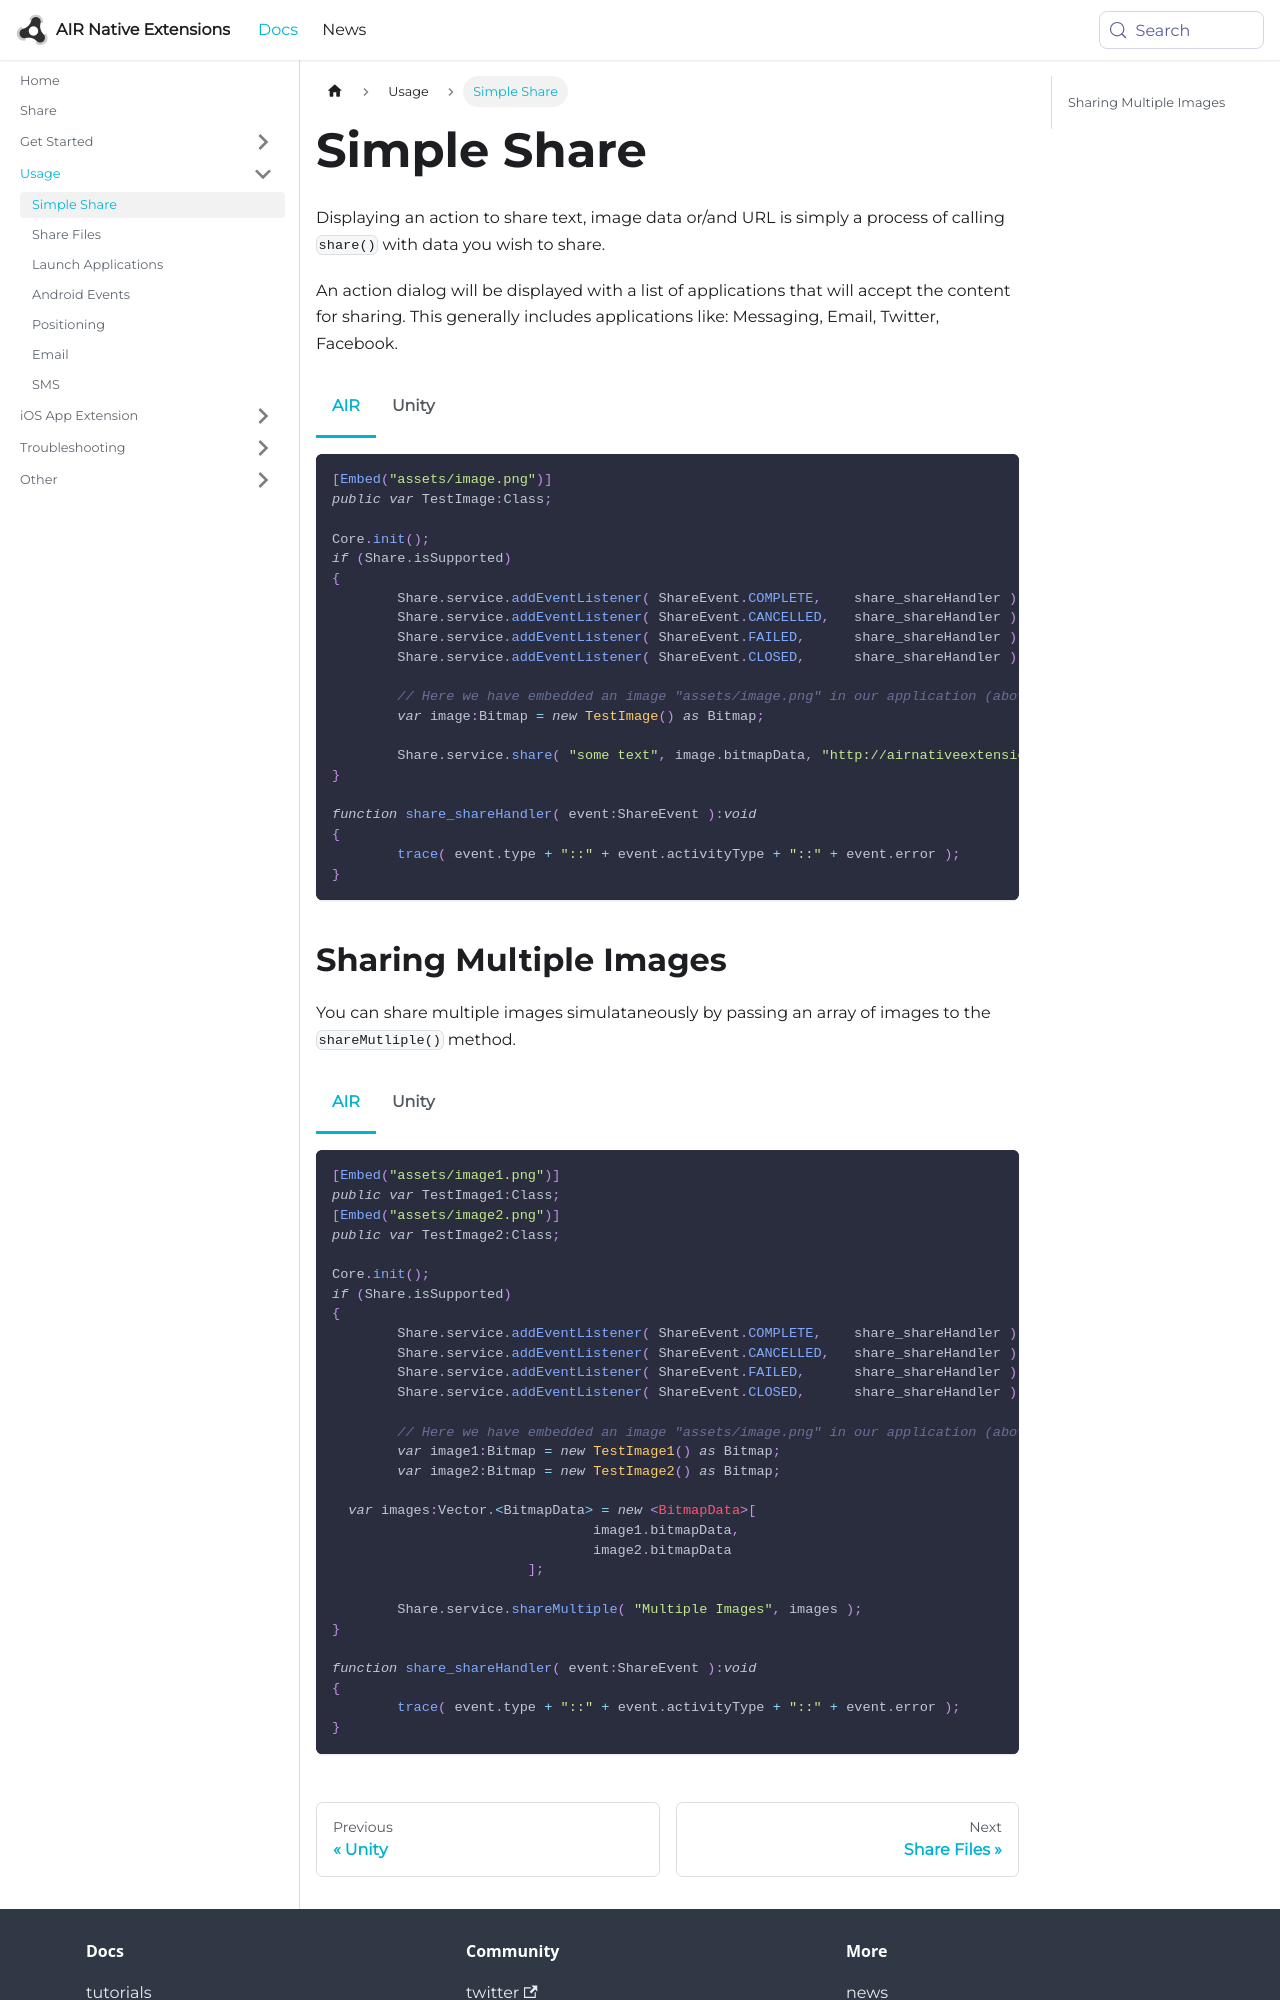

repository: airnativeextensions/nativeextensions-documentation · page: docs/share/simple-share/index.html · generator: docusaurus

---
title: Simple Share
sidebar_label: Simple Share
---

Displaying an action to share text, image data or/and URL is simply a process of calling `share()` with data you wish to share.

An action dialog will be displayed with a list of applications that will accept the content for sharing. 
This generally includes applications like: Messaging, Email, Twitter, Facebook.


## AIR

```actionscript
[Embed("assets/image.png")]
public var TestImage:Class;

Core.init();
if (Share.isSupported)
{
	Share.service.addEventListener( ShareEvent.COMPLETE,	share_shareHandler );
	Share.service.addEventListener( ShareEvent.CANCELLED,	share_shareHandler );
	Share.service.addEventListener( ShareEvent.FAILED,  	share_shareHandler );
	Share.service.addEventListener( ShareEvent.CLOSED,  	share_shareHandler );
	
	// Here we have embedded an image "assets/image.png" in our application (above)
	var image:Bitmap = new TestImage() as Bitmap;
	
	Share.service.share( "some text", image.bitmapData, "http://airnativeextensions.com" );
}
 
function share_shareHandler( event:ShareEvent ):void
{
	trace( event.type + "::" + event.activityType + "::" + event.error );
}
```
